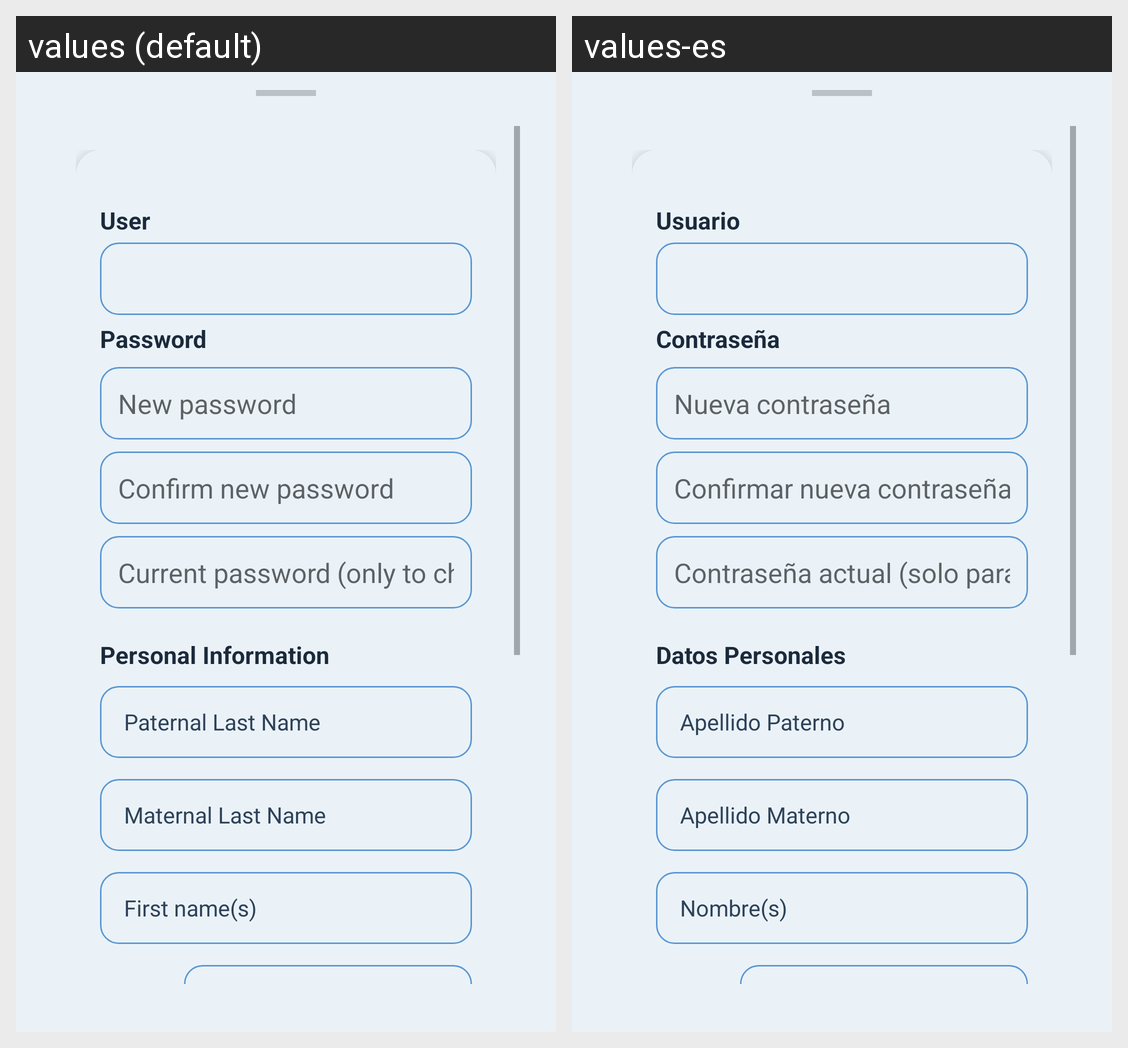

This grid shows one Android layout under two languages. Give, for every string resource on the screen, its name, the default text and each shown locale's text.
Android screen res/layout/activity_actualizar_perfil.xml rendered under 2 locales, left to right: values (default), values-es. Device: Nexus 5 (rendered at 1080×1920; each locale shown at half size, 540×960, under a caption strip naming it); theme Theme.YipShare.
Strings drawn on this screen, with the default value and each locale's value (text and hints the layout hard-codes, and strings that could not be matched under every locale, appear in the picture but are not listed):

nueva_contrasena
  values: New password
  values-es: Nueva contraseña

confirmar_nueva_contrasena
  values: Confirm new password
  values-es: Confirmar nueva contraseña

contrasena_actual
  values: Current password (only to change it)
  values-es: Contraseña actual (solo para cambiarla)

nombres
  values: First name(s)
  values-es: Nombre(s)
